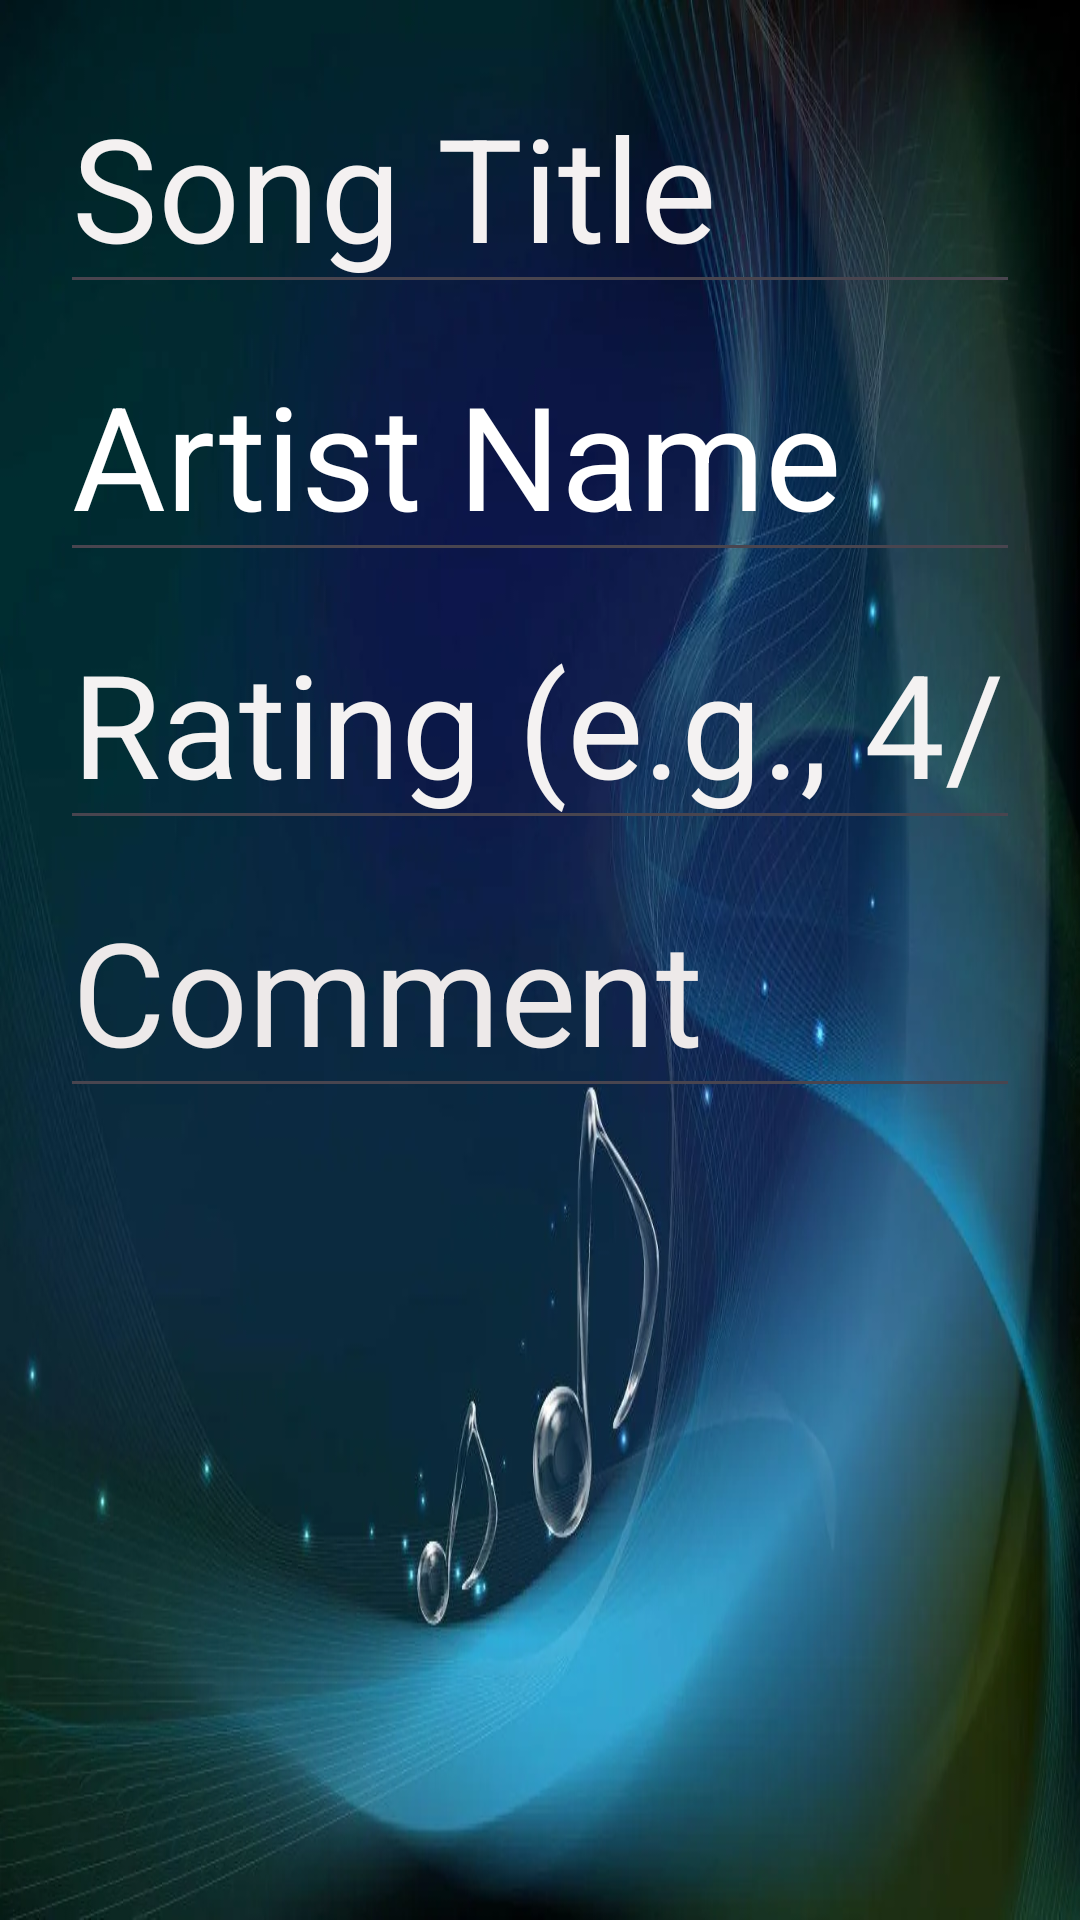

The Android layout XML behind this screen, and the referenced resources:
<!-- AndroidManifest.xml: application theme Theme.ST10489659Practicum -->
<!-- res/layout/dialog_add_playlist.xml -->
<?xml version="1.0" encoding="utf-8"?>
<LinearLayout xmlns:android="http://schemas.android.com/apk/res/android"
    xmlns:tools="http://schemas.android.com/tools"
    android:layout_width="match_parent"
    android:layout_height="wrap_content"
    android:background="@drawable/music_backgroud_4"
    android:orientation="vertical"
    android:padding="20dp">

    <EditText
        android:id="@+id/editDialogSong"
        android:layout_width="match_parent"
        android:layout_height="wrap_content"
        android:hint="Song Title"
        android:inputType="textCapWords"
        android:textColor="#F2F0F0"
        android:textColorHint="#F4F1F1"
        android:textSize="48dp"
        tools:ignore="Autofill,HardcodedText,SpUsage" />

    <EditText
        android:id="@+id/editDialogArtist"
        android:layout_width="match_parent"
        android:layout_height="wrap_content"
        android:layout_marginTop="8dp"
        android:hint="Artist Name"
        android:inputType="textCapWords"
        android:textColor="#FBF9F9"
        android:textColorHint="@color/white"
        android:textSize="48dp"
        tools:ignore="Autofill,HardcodedText,SpUsage" />

    <EditText
        android:id="@+id/editDialogRate"
        android:layout_width="match_parent"
        android:layout_height="wrap_content"
        android:layout_marginTop="8dp"
        android:hint="Rating (e.g., 4/5)"
        android:inputType="text"
        android:textColor="#FAF8F8"
        android:textColorHint="#F4F2F2"
        android:textSize="48dp"
        tools:ignore="Autofill,HardcodedText,SpUsage" />

    <EditText
        android:id="@+id/editDialogComment"
        android:layout_width="match_parent"
        android:layout_height="wrap_content"
        android:layout_marginTop="8dp"
        android:hint="Comment"
        android:inputType="textCapSentences"
        android:textColor="#F8F5F5"
        android:textColorHint="#EDE9E9"
        android:textSize="48dp"
        tools:ignore="Autofill,HardcodedText,SpUsage" />
</LinearLayout>
<!-- resources referenced by this layout -->
<resources>
  <!-- drawable music_backgroud_4: webp bitmap (drawable, 62250 bytes) -->
  <style name="Theme.ST10489659Practicum" parent="Base.Theme.ST10489659Practicum" />
  <style name="Base.Theme.ST10489659Practicum" parent="Theme.Material3.DayNight.NoActionBar">
          
          
      </style>
  <!-- not gathered from this repository: default colours our renderer supplied (Android Studio template values) -->
  <color name="white">#FFFFFFFF</color>
</resources>
